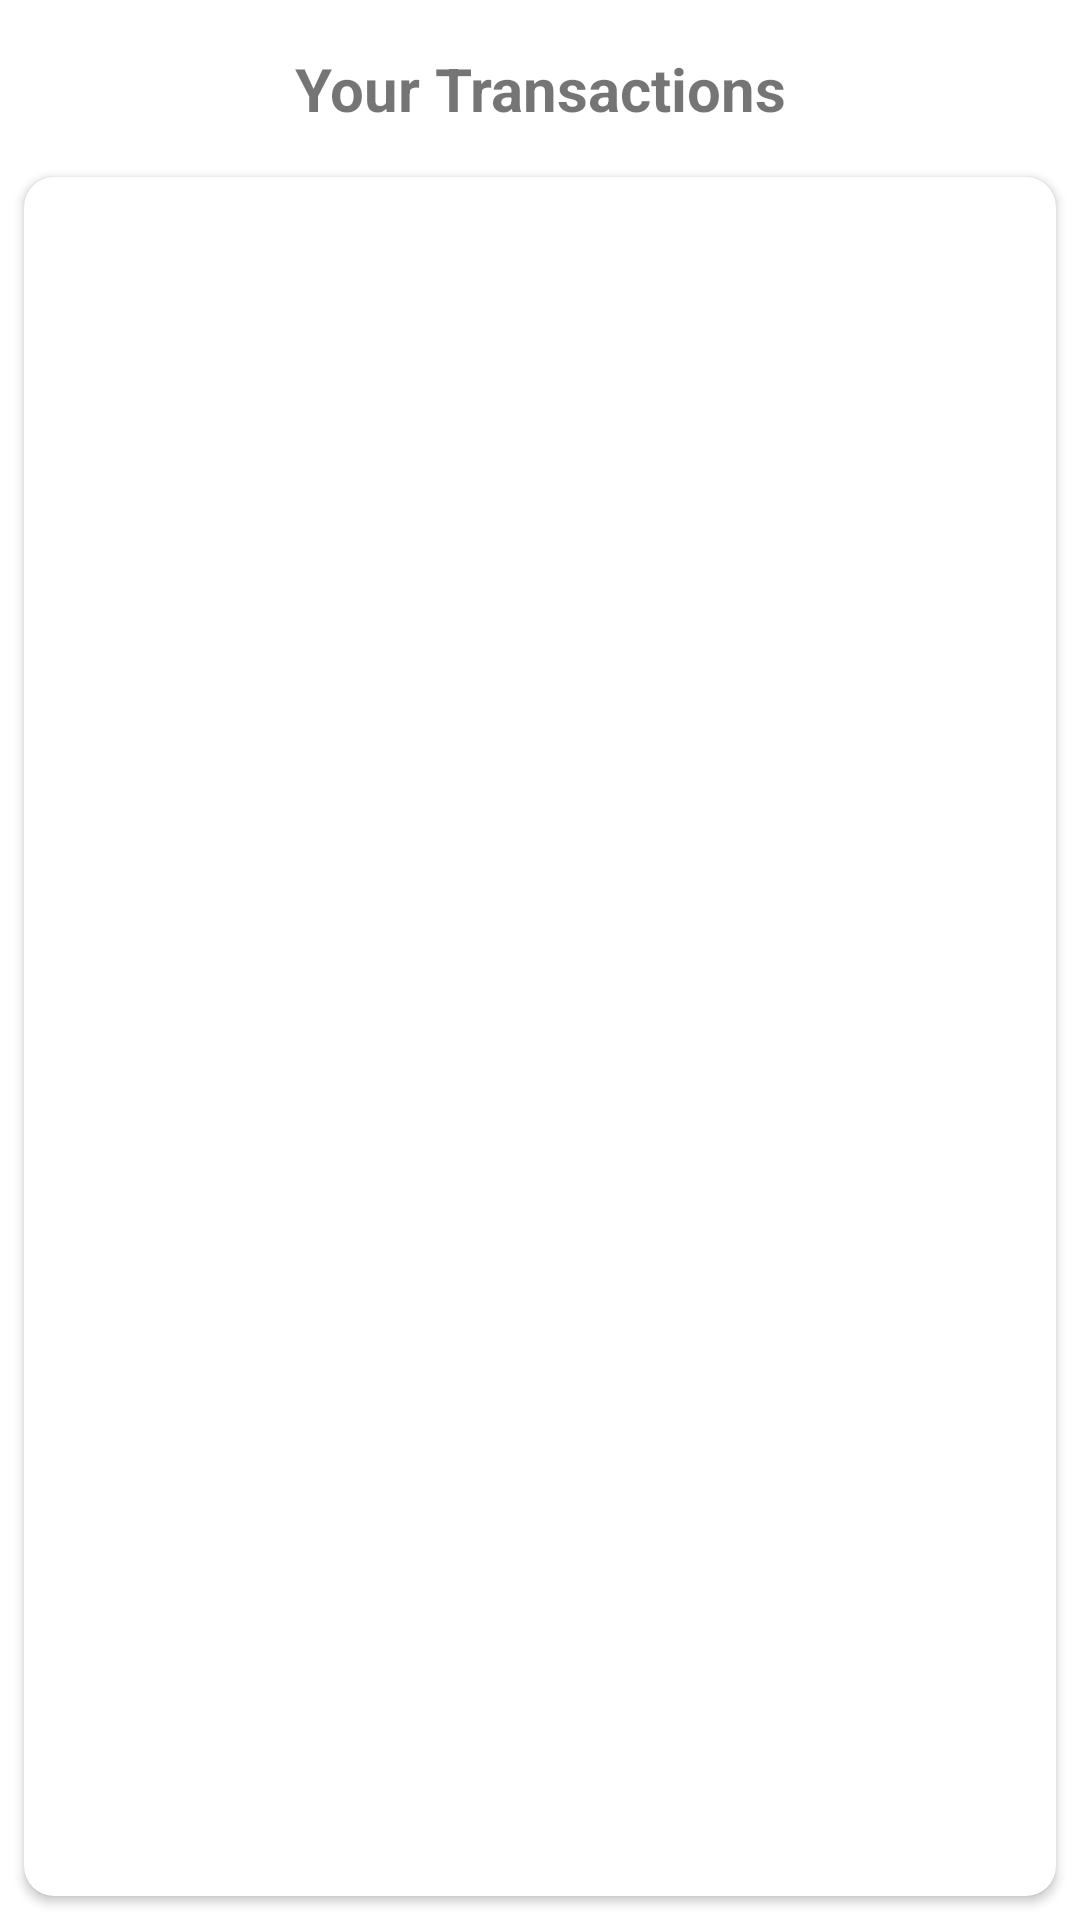

Here is an Android app screen rendered from its layout file. Give the layout XML and the strings, colors and styles it references.
<!-- AndroidManifest.xml: application theme Theme.Fibr -->
<!-- res/layout/activity_account_info.xml -->
<?xml version="1.0" encoding="utf-8"?>
<androidx.constraintlayout.widget.ConstraintLayout xmlns:android="http://schemas.android.com/apk/res/android"
        xmlns:tools="http://schemas.android.com/tools"
        xmlns:app="http://schemas.android.com/apk/res-auto"
        android:layout_width="match_parent"
        android:layout_height="match_parent"
        tools:context=".view.AccountInfoActivity">

    <TextView
            android:text="Your Transactions"
            android:layout_width="wrap_content"
            android:layout_height="wrap_content"
            android:id="@+id/accinfo_tv_title"
            app:layout_constraintStart_toStartOf="parent"
            app:layout_constraintEnd_toEndOf="parent"
            app:layout_constraintTop_toTopOf="parent"
            android:layout_marginTop="16dp"
            android:textAlignment="center"
            android:textSize="20sp"
            android:textStyle="bold" />

    <androidx.cardview.widget.CardView
            android:layout_width="0dp"
            android:layout_height="0dp"
            app:layout_constraintTop_toBottomOf="@+id/accinfo_tv_title"
            app:layout_constraintBottom_toBottomOf="parent"
            android:layout_marginEnd="8dp"
            app:layout_constraintEnd_toEndOf="parent"
            app:layout_constraintStart_toStartOf="parent"
            android:layout_marginStart="8dp"
            android:layout_marginBottom="8dp"
            android:layout_marginTop="16dp"
            app:cardCornerRadius="10dp"
            app:contentPadding="8dp">

        <androidx.recyclerview.widget.RecyclerView
                android:layout_width="match_parent"
                android:layout_height="match_parent"
                android:id="@+id/accinfo_rv_transactions" />
    </androidx.cardview.widget.CardView>

</androidx.constraintlayout.widget.ConstraintLayout>
<!-- resources referenced by this layout -->
<resources>
  <style name="Theme.Fibr" parent="Theme.MaterialComponents.DayNight.DarkActionBar">
          
          <item name="colorPrimary">@color/purple_500</item>
          <item name="colorPrimaryVariant">@color/purple_700</item>
          <item name="colorOnPrimary">@color/white</item>
          
          <item name="colorSecondary">@color/teal_200</item>
          <item name="colorSecondaryVariant">@color/teal_700</item>
          <item name="colorOnSecondary">@color/black</item>
          
          <item name="android:statusBarColor" tools:targetApi="l">?attr/colorPrimaryVariant</item>
          
      </style>
  <!-- not gathered from this repository: default colours our renderer supplied (Android Studio template values) -->
  <color name="purple_500">#FF6200EE</color>
  <color name="purple_700">#FF3700B3</color>
  <color name="teal_200">#FF03DAC5</color>
  <color name="teal_700">#FF018786</color>
  <color name="black">#FF000000</color>
  <color name="white">#FFFFFFFF</color>
</resources>
